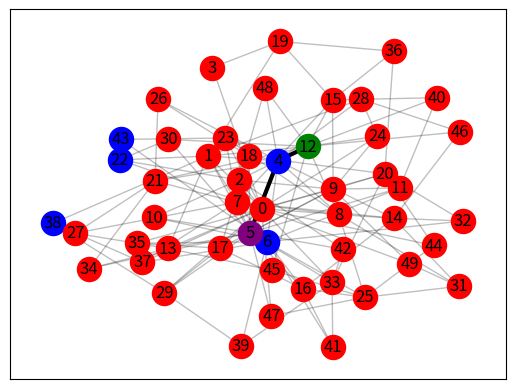

The script that saved this image:
#!/usr/bin/env python3

"""
Author: Blaser, Johannes (11044527)

Description: A simple testfile for creating a graph and
    calculating the path through said graph visiting
    the desired nodes on the way.
"""

help_message = """Graph and Path generator.

Usage: python3 route_path.py [arguments]    -   Generate a graph
    draw a path in it.

Arguments:
    -h or --help          : Print this messagge.
    -n or --nodes  <num>  : Give the number of nodes in the network.
    -d or --degree <num>  : Give the average degree of the network.
    -s or --style <style> : Give the style topology of the network.

Style:
    "simple"    : Defines a simple graph topology.
"""

import networkx as nx
import matplotlib.pyplot as plt
import numpy as np
import sys
import getopt
import random

def get_closest(G, information):
    distances = {}

    for n in information['function_nodes']:
        if nx.has_path(G, information['source'], n):
            distances[n] = nx.shortest_path_length(G, information['source'], n)

    return min(distances, key=distances.get)

def get_shortest_length(G, closest, information):
    lengths = {}

    length = nx.shortest_path_length(G, information['source'], closest)
    length += nx.shortest_path_length(G, closest, information['target'])

    for n in information['function_nodes']:
        if nx.has_path(G, information['source'], n):
            lengths[n] = nx.shortest_path_length(G, information['source'], n)

    for n in information['function_nodes']:
        if nx.has_path(G, n, information['target']):
            lengths[n] += nx.shortest_path_length(G, n, information['target'])

    if min(lengths, key=lengths.get) is closest:
        return 1
    else:
        return 0

def get_edges(G, closest, information):
    edges = []
    paths = []

    paths.append(nx.shortest_path(G, information['source'], closest))
    paths.append(nx.shortest_path(G, closest, information['target']))

    for route in paths:
        edges.append([(route[n], route[n+1]) for n in range(len(route)-1)])
    return edges

def create_graph(information):
    if information['style'] == 'simple':
        return nx.barabasi_albert_graph(information['num_nodes'],
                                        information['avg_degree'])
    elif information['style'] == 'star':
        return nx.star_graph(information['num_nodes'])
    elif information['style'] == 'wheel':
        return nx.wheel_graph(information['num_nodes'])
    elif information['style'] == 'lobster':
        return nx.random_lobster(information['num_nodes'],
                                 information['prob1'],
                                 information['prob2'])
    else:
        print("Invalid network style received. Aborting...")
        exit(1)

def print_graph(G, information):
    if G:
        pos = nx.spring_layout(G)
        nx.draw_networkx_nodes(G, pos,
                               nodelist=information['function_nodes'],
                               node_color='blue')
        nx.draw_networkx_nodes(G, pos,
                               nodelist=set([information['source']]),
                               node_color='green')
        nx.draw_networkx_nodes(G, pos,
                               nodelist=set([information['target']]),
                               node_color='purple')
        nx.draw_networkx_nodes(G, pos,
                               nodelist=G.nodes() - set(information['function_nodes']) - set([information['source']]) - set([information['target']]),
                               node_color='red')
        nx.draw_networkx_labels(G, pos)
        closest = get_closest(G, information)
        edges = get_edges(G, closest, information)

        nx.draw_networkx_edges(G, pos, edgelist=G.edges(), alpha=0.25)
        for route in edges:
            nx.draw_networkx_edges(G, pos, edgelist=route, width=3.0)

        plt.show()
    else:
        print("Print called with a NULL graph. Aborting...")
        exit(1)

def get_random_function_nodes(information):
    function_nodes = []

    for i in range(information['functions']):
        function_nodes.append(random.randint(0, information['num_nodes'] - 1))

    return function_nodes

def get_random_source(information):
    return random.randint(0, information['num_nodes'] - 1)

def get_random_target(information):
    number = random.randint(0, information['num_nodes'] - 1)
    while number is information['source']:
        number = random.randint(0, information['num_nodes'] - 1)
    return number

def main():
    information = {
        'functions'  : 5,
        'avg_degree' : 3,
        'num_nodes'  : 50,
        'style'      : 'simple',
        'source'     : 0,
        'target'     : 49,
        'prob1'      : 0.5,
        'prob2'      : 0.5,
        'cycles'     : 100000
    }

    topologies = ['simple', 'star', 'wheel', 'lobster']

    options, remainder = getopt.getopt(sys.argv[1:],
                                       'hn:d:l:f:s:t:p1:p2:c:',
                                       ['help',
                                        'nodes=',
                                        'degree=',
                                        'topology=',
                                        'functions=',
                                        'source=',
                                        'target=',
                                        'probability1=',
                                        'probability2=',
                                        'cycles='])

    for opt, arg in options:
        if opt in ('-h', '--help'):
            print(help_message)
            exit(0)
        elif opt in ('-n', '--nodes'):
            information['num_nodes']  = int(arg)
        elif opt in ('-d', '--degree'):
            information['avg_degree'] = int(arg)
        elif opt in ('-f', '--functions'):
            information['functions']  = int(arg)
        elif opt in ('-l', '--topology'):
            information['style']      = str(arg)
        elif opt in ('-s', '--source'):
            information['source']    = int(arg)
        elif opt in ('-t', '--target'):
            information['target']     = int(arg)
        elif opt in ('-c', '--cycles'):
            information['cycles']     = int(arg)
        elif opt in ('-p1', '--probability1'):
            information['prob1']     = float(arg)
        elif opt in ('-p2', '--probability2'):
            information['prob2']     = float(arg)

    G = create_graph(information)

    took_shortest = 0
    for i in range(information['cycles']):
        information['function_nodes'] = get_random_function_nodes(information)
        information['source']         = get_random_source(information)
        information['target']         = get_random_target(information)
        closest = get_closest(G, information)
        took_shortest += get_shortest_length(G, closest, information)

    print(took_shortest)

    print_graph(G, information)

if __name__ == "__main__":
    main()
